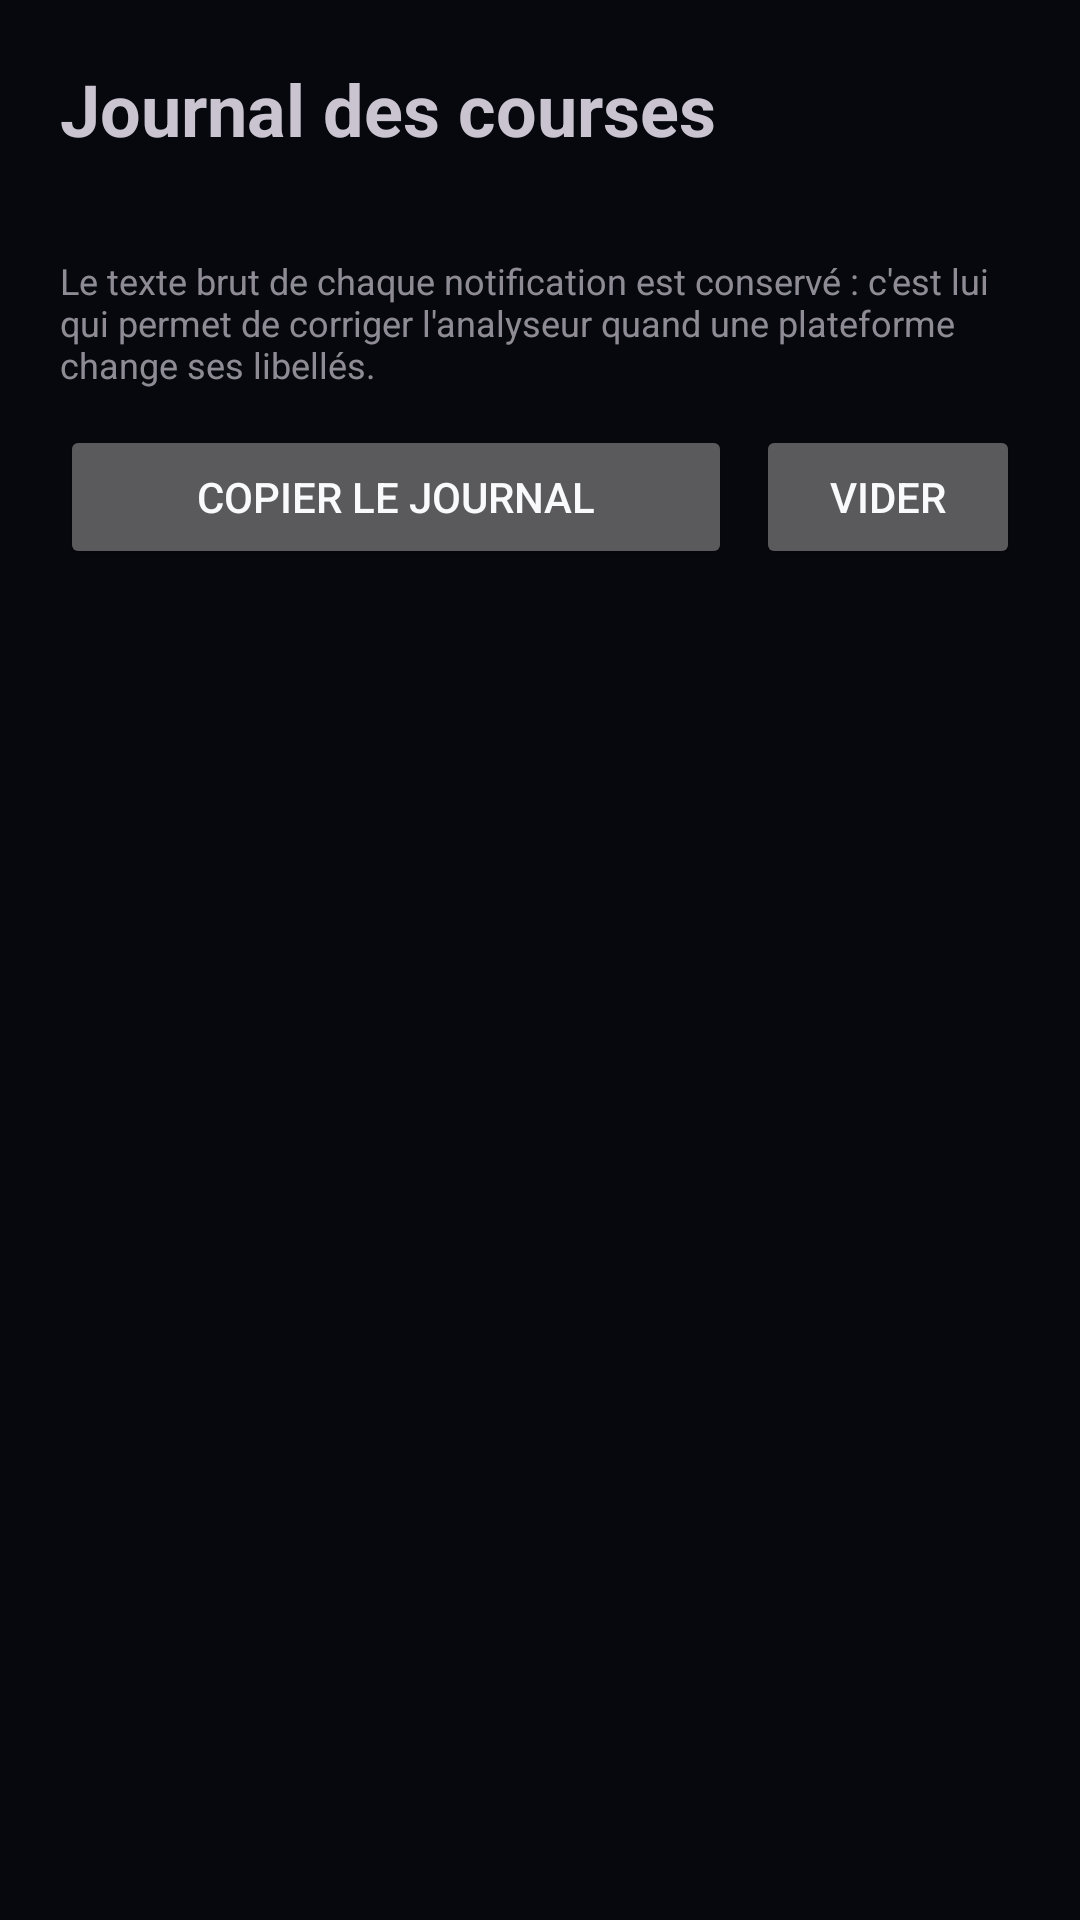

Android layout source for this screen:
<!-- AndroidManifest.xml: application theme Theme.Arbitre -->
<!-- res/layout/journal.xml -->
<?xml version="1.0" encoding="utf-8"?>
<ScrollView xmlns:android="http://schemas.android.com/apk/res/android"
    android:layout_width="match_parent"
    android:layout_height="match_parent"
    android:fillViewport="true">

    <LinearLayout
        android:layout_width="match_parent"
        android:layout_height="wrap_content"
        android:orientation="vertical"
        android:padding="20dp">

        <TextView
            android:layout_width="match_parent"
            android:layout_height="wrap_content"
            android:text="@string/titre_journal"
            android:textSize="24sp"
            android:textStyle="bold" />

        <TextView
            android:id="@+id/resume_journal"
            android:layout_width="match_parent"
            android:layout_height="wrap_content"
            android:layout_marginTop="6dp"
            android:textSize="14sp" />

        <TextView
            android:layout_width="match_parent"
            android:layout_height="wrap_content"
            android:layout_marginTop="8dp"
            android:alpha="0.7"
            android:text="@string/aide_journal"
            android:textSize="12sp" />

        <LinearLayout
            android:layout_width="match_parent"
            android:layout_height="wrap_content"
            android:layout_marginTop="12dp"
            android:orientation="horizontal">

            <Button
                android:id="@+id/bouton_copier"
                android:layout_width="0dp"
                android:layout_height="wrap_content"
                android:layout_weight="1"
                android:text="@string/copier_journal" />

            <Button
                android:id="@+id/bouton_vider"
                android:layout_width="wrap_content"
                android:layout_height="wrap_content"
                android:layout_marginStart="8dp"
                android:text="@string/vider_journal" />
        </LinearLayout>

        <LinearLayout
            android:id="@+id/conteneur_journal"
            android:layout_width="match_parent"
            android:layout_height="wrap_content"
            android:layout_marginTop="8dp"
            android:layout_marginBottom="24dp"
            android:orientation="vertical" />
    </LinearLayout>
</ScrollView>
<!-- resources referenced by this layout -->
<resources>
  <string name="aide_journal">Le texte brut de chaque notification est conservé : c\'est lui qui permet de corriger l\'analyseur quand une plateforme change ses libellés.</string>
  <string name="copier_journal">Copier le journal</string>
  <string name="titre_journal">Journal des courses</string>
  <string name="vider_journal">Vider</string>
  <style name="Theme.Arbitre" parent="Theme.Material3.Dark.NoActionBar">
          <item name="colorPrimary">@color/primaire</item>
          <item name="colorOnPrimary">@color/nuit</item>
          <item name="colorSecondary">@color/primaire</item>
          <item name="android:colorBackground">@color/nuit</item>
          <item name="colorSurface">@color/nuit_carte</item>
          <item name="colorSurfaceVariant">@color/nuit_relief</item>
          <item name="android:textColorPrimary">@color/bulle_texte</item>
          <item name="android:textColorSecondary">@color/bulle_texte_doux</item>
          <item name="android:statusBarColor" tools:targetApi="21">@color/nuit</item>
          <item name="android:navigationBarColor" tools:targetApi="21">@color/nuit</item>
          <item name="android:windowLightStatusBar" tools:targetApi="23">false</item>
      </style>
  <color name="primaire">#FF00B4FF</color>
  <color name="nuit">#FF06080D</color>
  <color name="nuit_carte">#FF111827</color>
  <color name="nuit_relief">#FF1B2433</color>
  <color name="bulle_texte">#FFF8FAFC</color>
  <color name="bulle_texte_doux">#FF94A3B8</color>
</resources>
